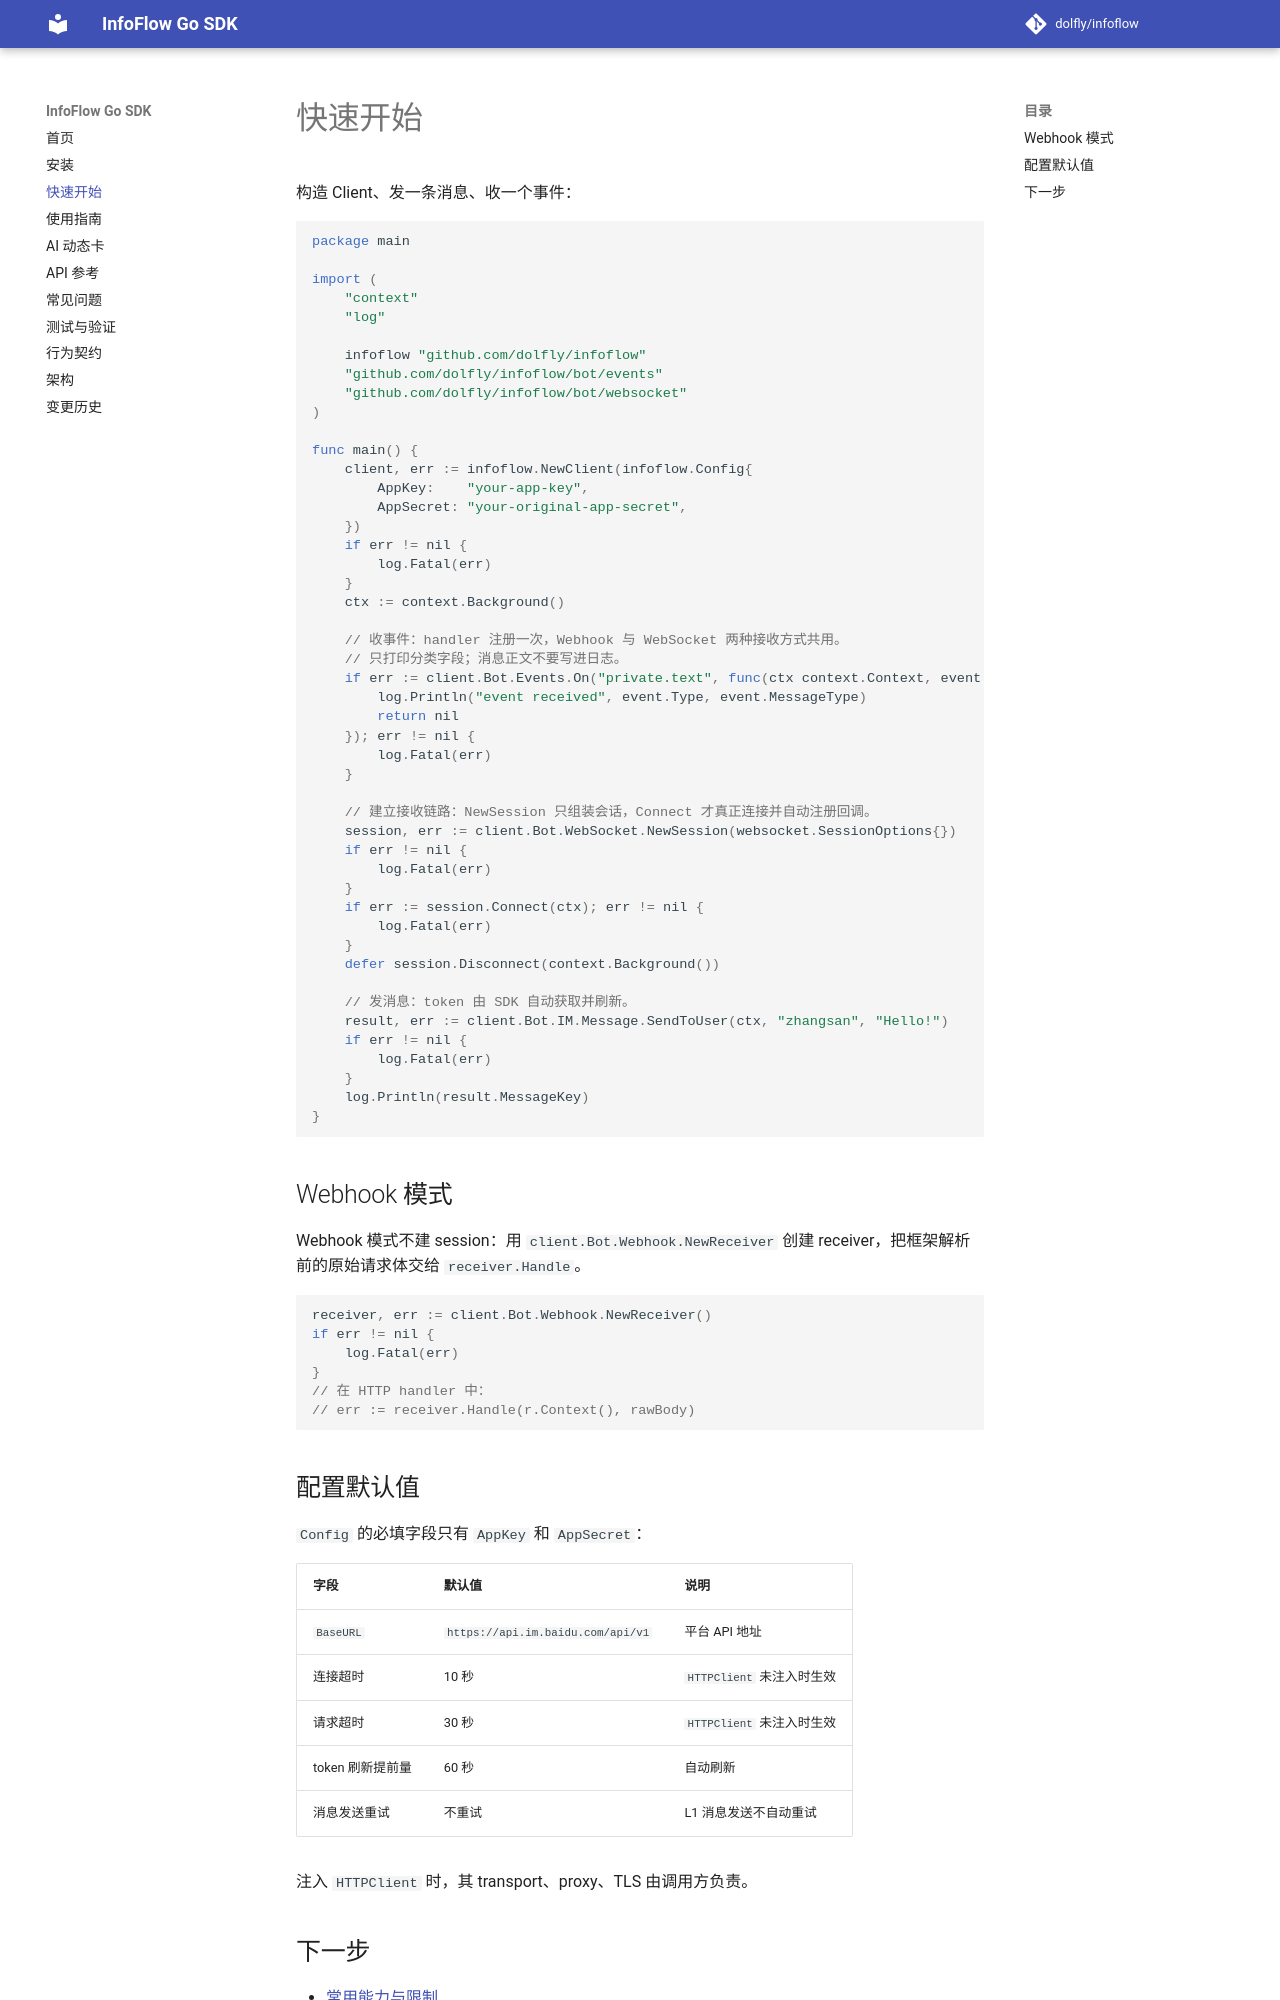

repository: dolfly/infoflow · page: quickstart/index.html · generator: mkdocs

# 快速开始

构造 Client、发一条消息、收一个事件：

```go
package main

import (
	"context"
	"log"

	infoflow "github.com/dolfly/infoflow"
	"github.com/dolfly/infoflow/bot/events"
	"github.com/dolfly/infoflow/bot/websocket"
)

func main() {
	client, err := infoflow.NewClient(infoflow.Config{
		AppKey:    "your-app-key",
		AppSecret: "your-original-app-secret",
	})
	if err != nil {
		log.Fatal(err)
	}
	ctx := context.Background()

	// 收事件：handler 注册一次，Webhook 与 WebSocket 两种接收方式共用。
	// 只打印分类字段；消息正文不要写进日志。
	if err := client.Bot.Events.On("private.text", func(ctx context.Context, event events.Event) error {
		log.Println("event received", event.Type, event.MessageType)
		return nil
	}); err != nil {
		log.Fatal(err)
	}

	// 建立接收链路：NewSession 只组装会话，Connect 才真正连接并自动注册回调。
	session, err := client.Bot.WebSocket.NewSession(websocket.SessionOptions{})
	if err != nil {
		log.Fatal(err)
	}
	if err := session.Connect(ctx); err != nil {
		log.Fatal(err)
	}
	defer session.Disconnect(context.Background())

	// 发消息：token 由 SDK 自动获取并刷新。
	result, err := client.Bot.IM.Message.SendToUser(ctx, "zhangsan", "Hello!")
	if err != nil {
		log.Fatal(err)
	}
	log.Println(result.MessageKey)
}
```

## Webhook 模式

Webhook 模式不建 session：用 `client.Bot.Webhook.NewReceiver` 创建 receiver，把框架解析
前的原始请求体交给 `receiver.Handle`。

```go
receiver, err := client.Bot.Webhook.NewReceiver()
if err != nil {
	log.Fatal(err)
}
// 在 HTTP handler 中：
// err := receiver.Handle(r.Context(), rawBody)
```
